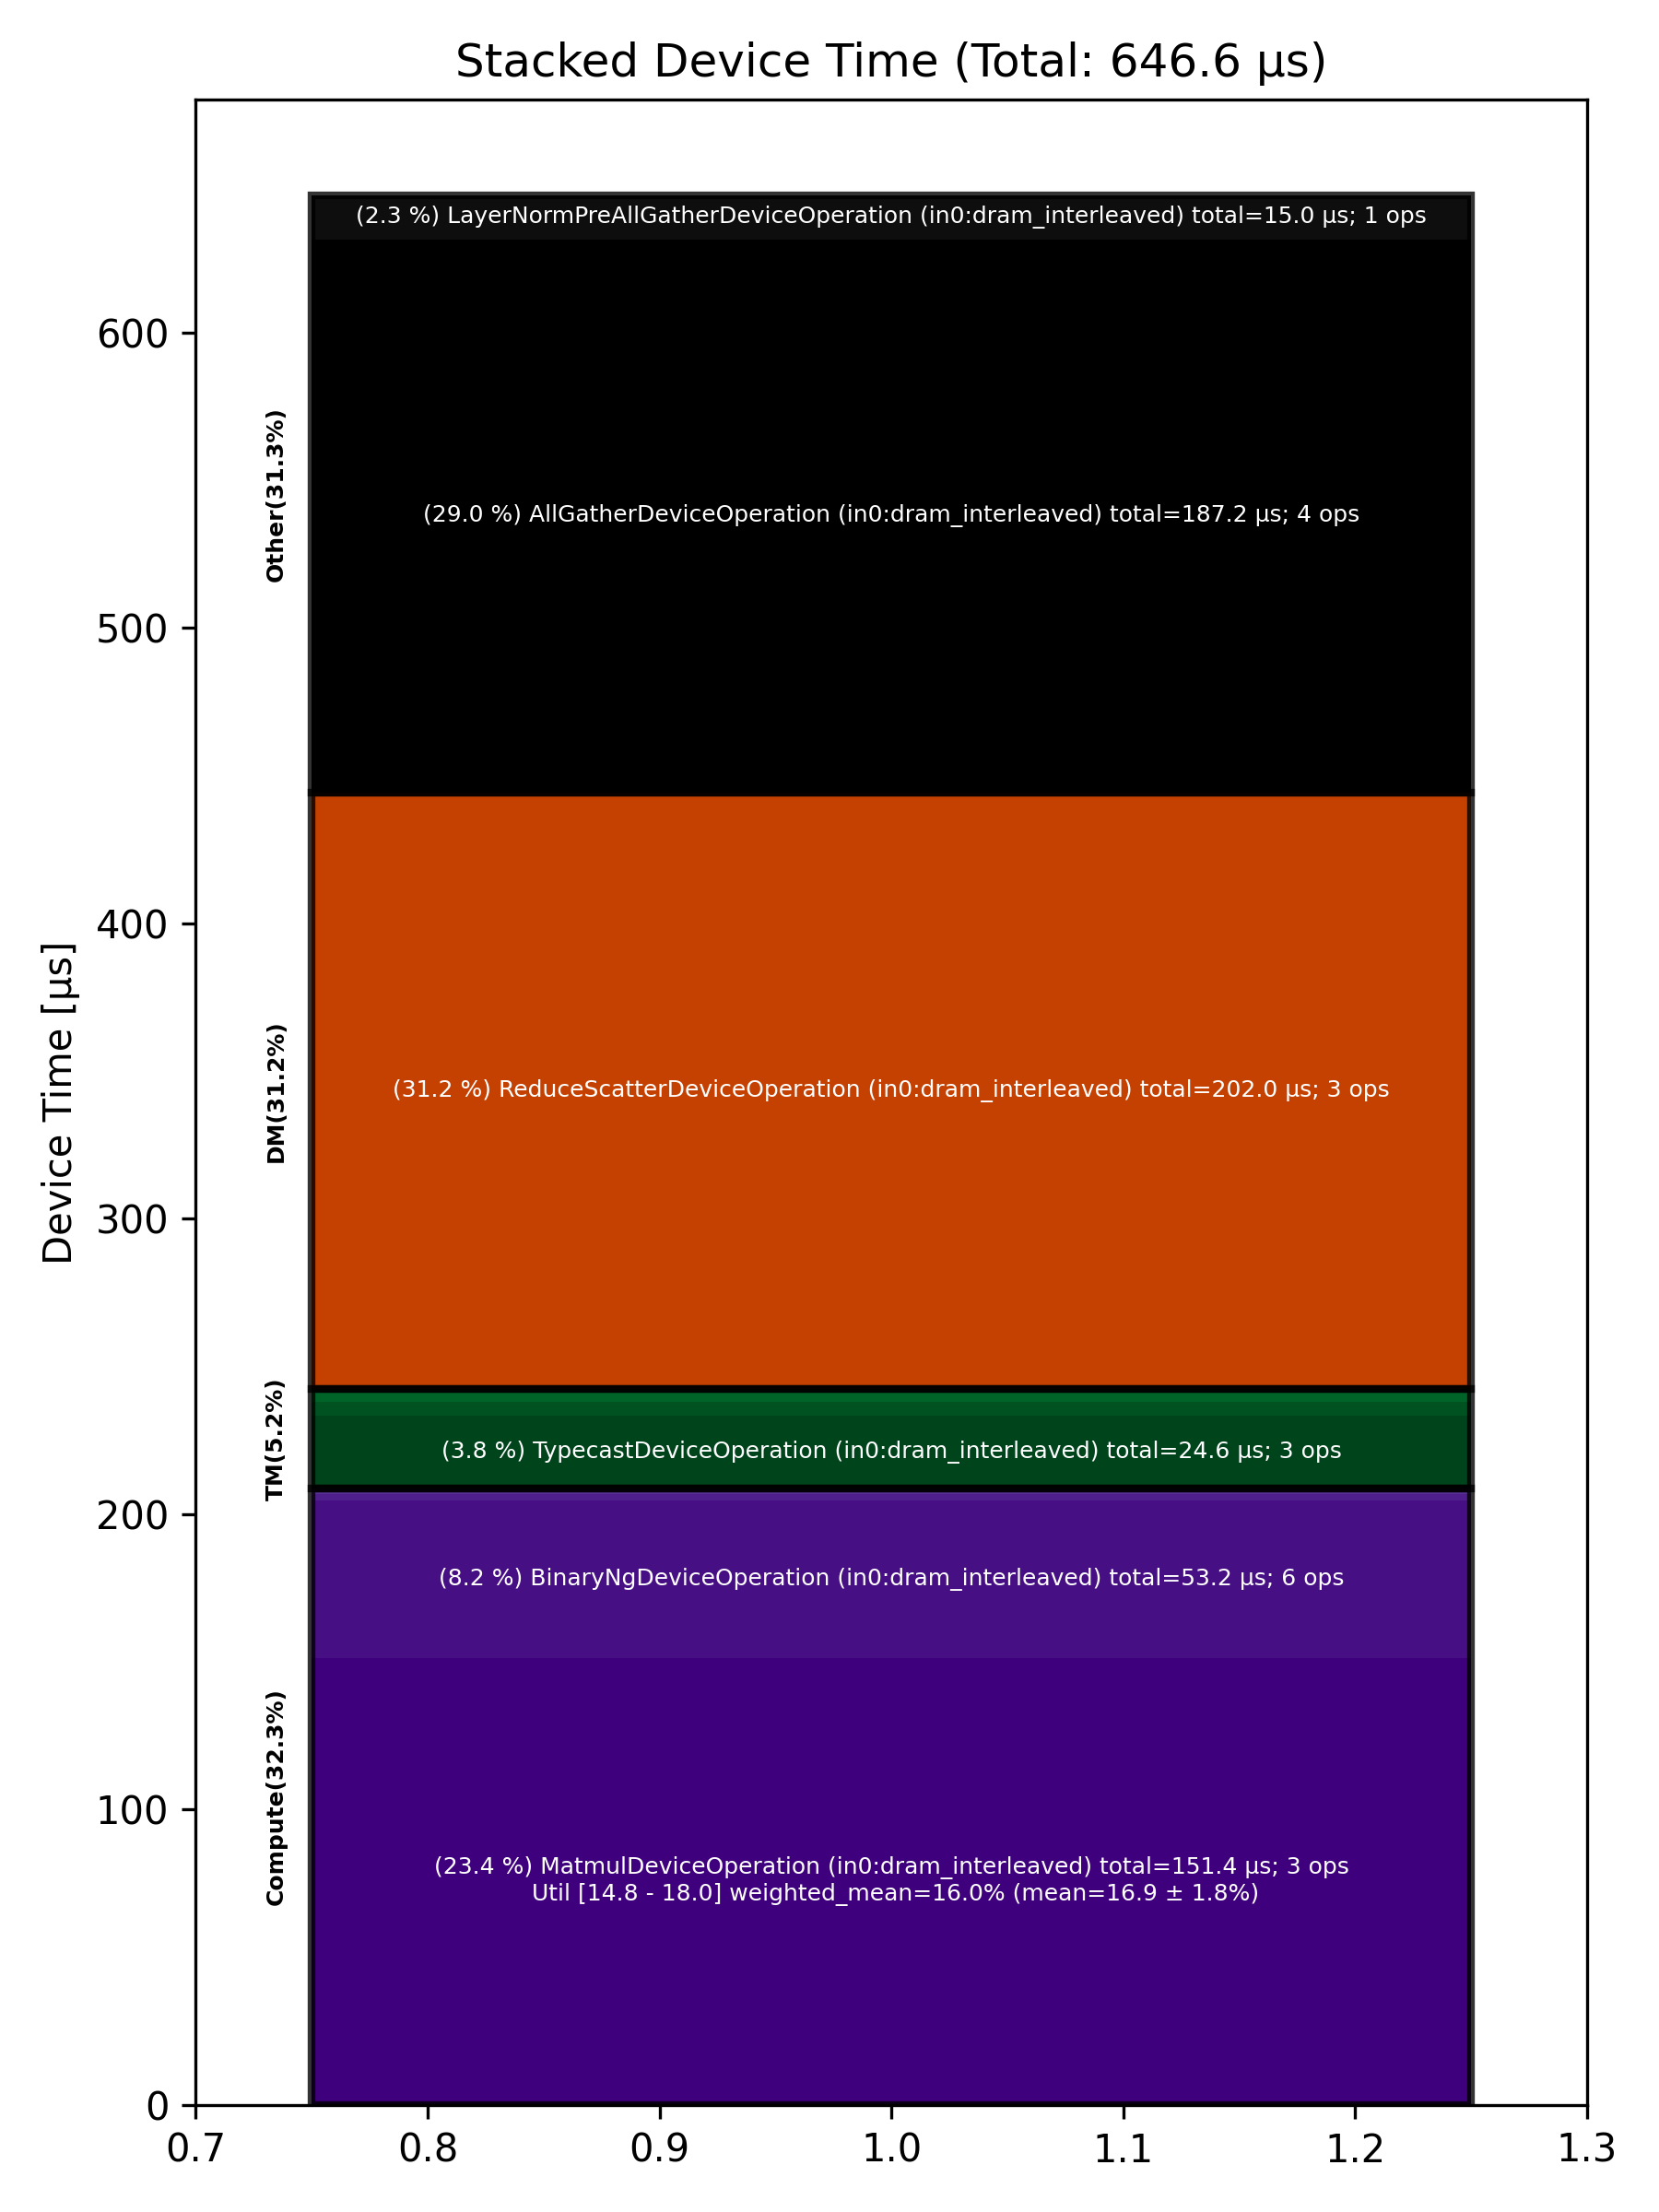

The table this chart was drawn from, first rows:
Total % [%], Op Code, Device Time Sum [μs], Op Count, Op Category, Min FLOPs [%], Max FLOPs [%], Mean FLOPs [%], Std FLOPs [%], Weighted Mean FLOPs [%]
31.23, ReduceScatterDeviceOperation (in0:dram_i…, 201.9, 3, DM, , , , , 
28.96, AllGatherDeviceOperation (in0:dram_inter…, 187.2, 4, Other, , , , , 
23.41, MatmulDeviceOperation (in0:dram_interlea…, 151.4, 3, Compute, 14.82, 17.95, 16.89, 1.79, 16.04
8.23, BinaryNgDeviceOperation (in0:dram_interl…, 53.21, 6, Compute, , , , , 
3.80, TypecastDeviceOperation (in0:dram_interl…, 24.58, 3, TM, , , , , 
2.32, LayerNormPreAllGatherDeviceOperation (in…, 15.01, 1, Other, , , , , 
0.72, TransposeDeviceOperation (in0:dram_inter…, 4.67, 2, TM, , , , , 
0.55, FillPadDeviceOperation (in0:dram_interle…, 3.57, 1, TM, , , , , 
0.34, ReduceDeviceOperation (in0:dram_interlea…, 2.19, 1, Compute, , , , , 
0.31, UnaryDeviceOperation (in0:dram_interleav…, 1.98, 1, Compute, , , , , 
0.13, SliceDeviceOperation (in0:dram_interleav…, 0.86, 1, TM, , , , , 
